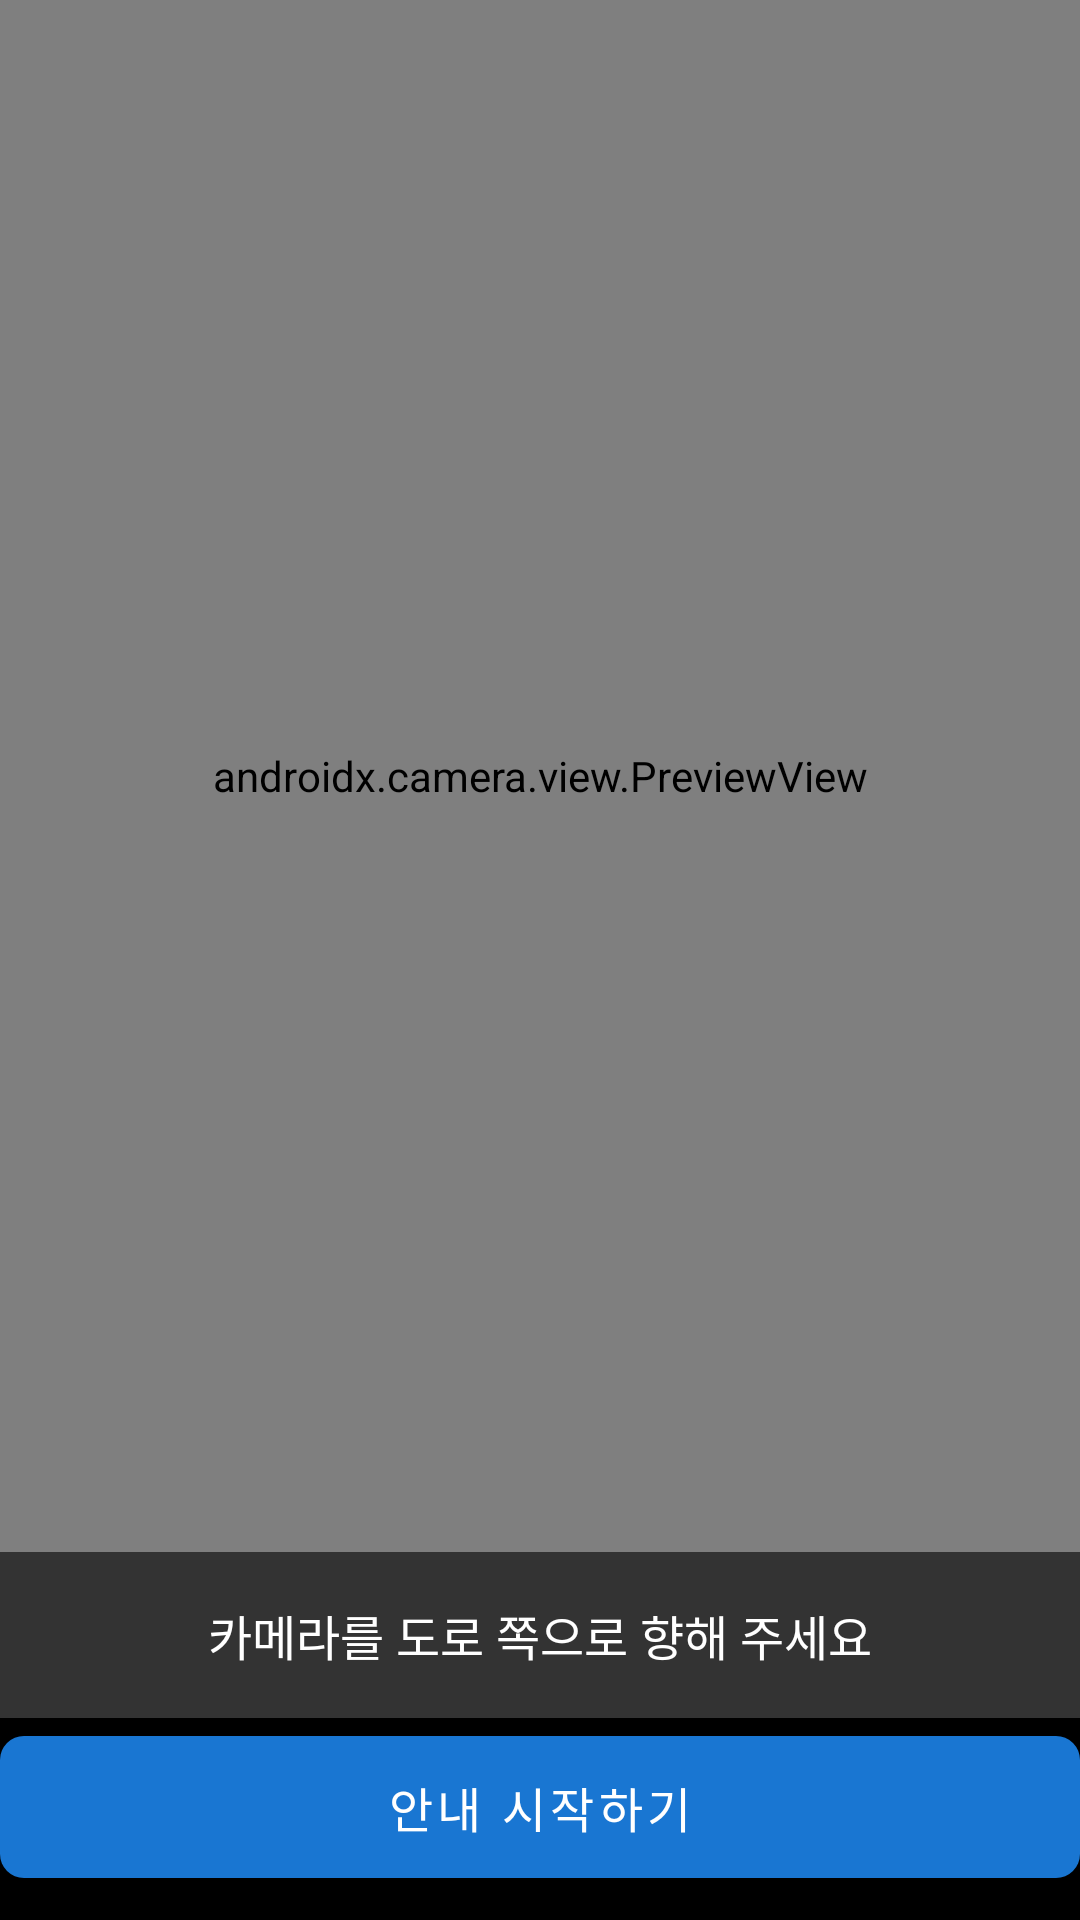

Reconstruct the res/layout file that produces this screen, plus the resources it refers to.
<!-- AndroidManifest.xml: activity theme Theme.Vroomie_FE -->
<!-- res/layout/activity_camera_guide.xml -->
<?xml version="1.0" encoding="utf-8"?>
<LinearLayout xmlns:android="http://schemas.android.com/apk/res/android"
    xmlns:app="http://schemas.android.com/apk/res-auto"
    android:id="@+id/camera_guide_layout"
    android:layout_width="match_parent"
    android:layout_height="match_parent"
    android:orientation="vertical"
    android:background="#000000"
    android:clipToPadding="false"
    android:fitsSystemWindows="true"
    android:paddingBottom="8dp">

    <androidx.camera.view.PreviewView
        android:id="@+id/preview_view"
        android:layout_width="match_parent"
        android:layout_height="0dp"
        android:layout_weight="1"
        android:background="#000000" />

    <TextView
        android:id="@+id/focus_hint"
        android:layout_width="match_parent"
        android:layout_height="wrap_content"
        android:text="카메라를 도로 쪽으로 향해 주세요"
        android:textColor="#FFFFFF"
        android:textSize="16sp"
        android:gravity="center"
        android:padding="16dp"
        android:background="#333333" />

    <com.google.android.material.button.MaterialButton
        android:id="@+id/btn_focus_done"
        android:layout_width="match_parent"
        android:layout_height="wrap_content"
        android:minHeight="48dp"
        android:text="안내 시작하기"
        android:textSize="16sp"
        android:textColor="@android:color/white"
        android:paddingStart="16dp"
        android:paddingEnd="16dp"
        android:paddingTop="12dp"
        android:paddingBottom="12dp"
        app:cornerRadius="8dp"
        app:backgroundTint="#1976D2" />
</LinearLayout>
<!-- resources referenced by this layout -->
<resources>
  <style name="Theme.Vroomie_FE" parent="Theme.MaterialComponents.DayNight.NoActionBar" />
</resources>
